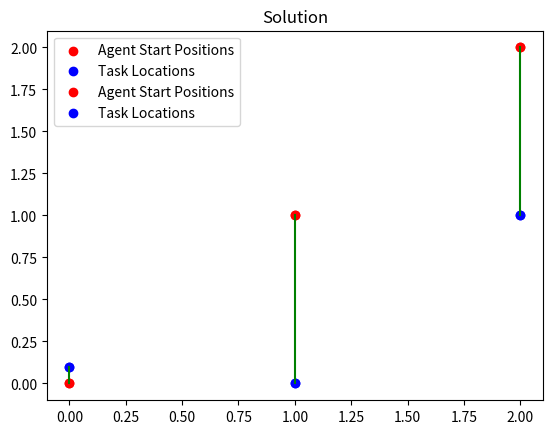

This chart was generated by the following Python code:
import numpy as np
import scipy.optimize as opt
import matplotlib.pyplot as plt

def solve_one_task_per_agent(agent_start_positions, task_locations, task_values):
    """
    Note: This is equivalent to "linear sum assignment".
    Parameters:
     * `agent_start_positions`: [nA, 2]
     * `task_locations`: [nT, 2]
     * `task_values`: [nT]
    """

    """
    Parameters for `scipy.optimize.linprog`:
     - c: Cost = c^T @ x
     - A_ub, b_ub: A_ub @ x <= b_ub
     - A_eq, b_eq: A_eq @ x = b_eq
    """

    num_agents = len(agent_start_positions)
    num_tasks = len(task_locations)

    # Calculate travel costs.
    # Repeat `agent_start_positions` to create nT columns.
    # Repeat `task_locations` to create nA rows.
    # Subtract the two matrices to get distances.
    distances = np.linalg.norm(
        agent_start_positions[:, np.newaxis, :].repeat(num_tasks, axis=1) -
        task_locations[np.newaxis, :, :].repeat(num_agents, axis=0),
        axis=2
    )

    objective = np.zeros(num_agents * num_tasks)

    for i in range(num_agents):
        for j in range(num_tasks):
            ij = i * num_tasks + j
            objective[ij] = task_values[j] - distances[i, j]
    
    A_ub = np.zeros((num_agents + num_tasks, num_agents * num_tasks))
    b_ub = np.zeros(num_agents + num_tasks)

    for i in range(num_agents):
        ij_1 = i * num_tasks + 0
        ij_2 = i * num_tasks + num_tasks
        A_ub[i, ij_1:ij_2] = 1
        b_ub[i] = 1

    for j in range(num_tasks):
        ij_1 = 0 * num_tasks + j
        ij_2 = num_agents * num_tasks + j
        A_ub[num_agents + j, ij_1:ij_2:num_tasks] = 1
        b_ub[num_agents + j] = 1

    A_eq = None
    b_eq = None

    res = opt.linprog(-objective, A_ub=A_ub, b_ub=b_ub, A_eq=A_eq, b_eq=b_eq, bounds=(0, 1), integrality=1)

    return res, (objective, A_ub, b_ub, A_eq, b_eq)

agent_start_positions = np.array([
    [0, 0],
    [1, 1],
    [2, 2]
])
task_locations = np.array([
    [1, 0],
    [0, 0.1],
    [2, 1]
])
task_values = np.array([10, 10, 10])

plt.title("Setup")
plt.scatter(agent_start_positions[:, 0], agent_start_positions[:, 1], c='r', label='Agent Start Positions')
plt.scatter(task_locations[:, 0], task_locations[:, 1], c='b', label='Task Locations')
plt.legend()
plt.show()

res, matrices = solve_one_task_per_agent(agent_start_positions, task_locations, task_values)

assignments = res.x.reshape((len(agent_start_positions), len(task_locations)))

(assn_i, assn_j) = np.where(assignments > 0.5)

plt.title("Solution")
plt.scatter(agent_start_positions[:, 0], agent_start_positions[:, 1], c='r', label='Agent Start Positions')
plt.scatter(task_locations[:, 0], task_locations[:, 1], c='b', label='Task Locations')
plt.legend()

for i, j in zip(assn_i, assn_j):
    print(f"Agent {i} assigned to Task {j} with value {task_values[j]}")
    plt.plot([agent_start_positions[i, 0], task_locations[j, 0]], [agent_start_positions[i, 1], task_locations[j, 1]], c='g')

plt.show()
